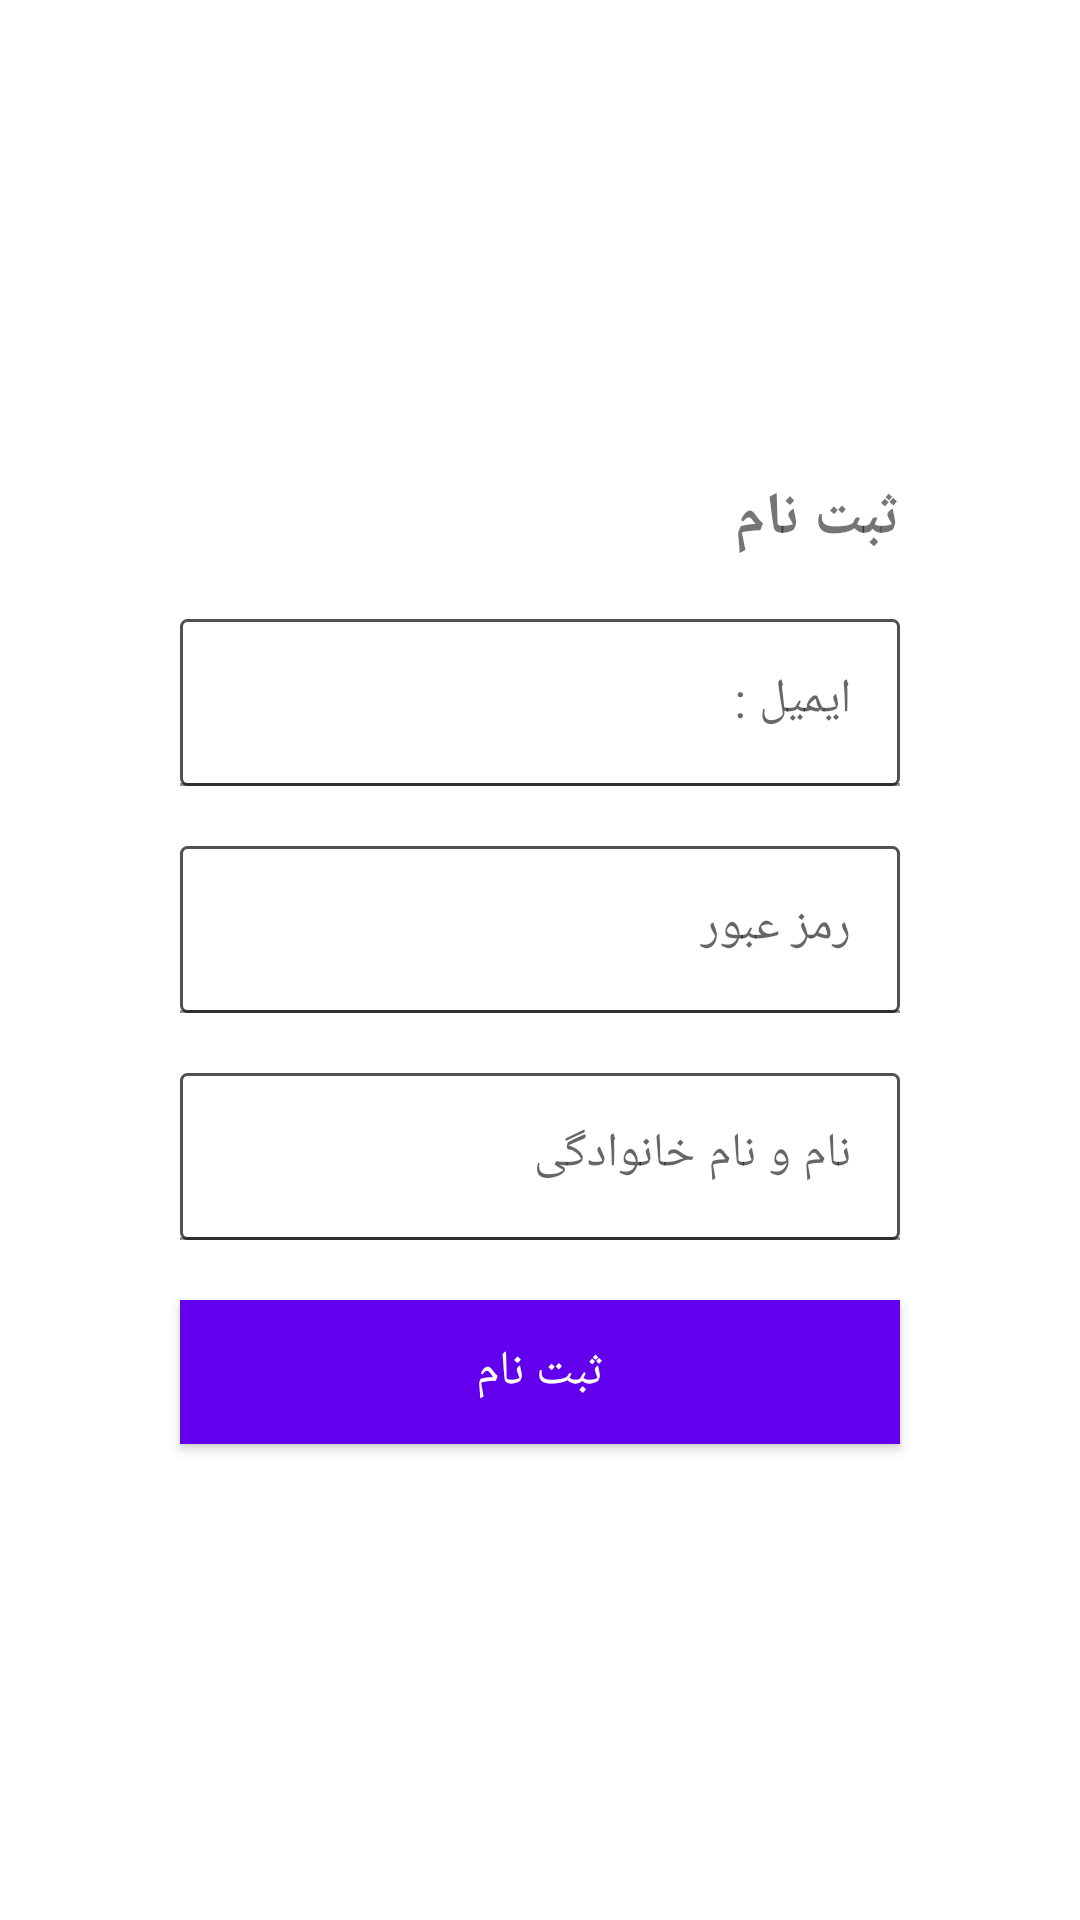

Android layout source for this screen:
<!-- AndroidManifest.xml: application theme Theme.MoviesApplication -->
<!-- res/layout/activity_register_user.xml -->
<?xml version="1.0" encoding="utf-8"?>
<layout xmlns:android="http://schemas.android.com/apk/res/android"
    xmlns:app="http://schemas.android.com/apk/res-auto"
    xmlns:tools="http://schemas.android.com/tools"
    tools:context=".ui.user.RegisterUserActivity">

    <data>

        <variable
            name="viewModel"
            type="com.example.moviesapplication.viewmodels.UserViewModel" />
    </data>

    <androidx.constraintlayout.widget.ConstraintLayout
        android:layout_width="match_parent"
        android:layout_height="match_parent"
        android:background="@drawable/background">

        <androidx.constraintlayout.widget.ConstraintLayout
            android:layout_width="match_parent"
            android:layout_height="wrap_content"
            android:layout_marginStart="40dp"
            android:layout_marginEnd="40dp"
            android:background="@drawable/login_box_shape"
            android:minHeight="200dp"
            app:layout_constraintBottom_toBottomOf="parent"
            app:layout_constraintEnd_toEndOf="parent"
            app:layout_constraintStart_toStartOf="parent"
            app:layout_constraintTop_toTopOf="parent">


            <androidx.appcompat.widget.AppCompatTextView
                android:id="@+id/tv_register"
                android:layout_width="wrap_content"
                android:layout_height="wrap_content"
                android:layout_margin="20dp"
                android:text="@string/register"
                android:textSize="20sp"
                android:textStyle="bold"
                app:layout_constraintEnd_toEndOf="parent"
                app:layout_constraintTop_toTopOf="parent" />


            <com.google.android.material.textfield.TextInputLayout
                android:id="@+id/textEmail"
                android:layout_width="match_parent"
                android:layout_height="wrap_content"
                android:layout_margin="20dp"
                android:hint="@string/email"
                android:textAlignment="textEnd"
                app:layout_constraintTop_toBottomOf="@+id/tv_register">

                <com.google.android.material.textfield.TextInputEditText
                    android:id="@+id/et_email"
                    android:layout_width="match_parent"
                    android:layout_height="wrap_content"
                    android:background="@drawable/edittext_background_shape"
                    android:inputType="textEmailAddress" />


            </com.google.android.material.textfield.TextInputLayout>


            <com.google.android.material.textfield.TextInputLayout
                android:id="@+id/textPassword"
                android:layout_width="match_parent"
                android:layout_height="wrap_content"
                android:layout_margin="20dp"
                android:hint="@string/password"
                android:textAlignment="textEnd"
                app:layout_constraintTop_toBottomOf="@+id/textEmail">

                <com.google.android.material.textfield.TextInputEditText
                    android:id="@+id/et_password"
                    android:layout_width="match_parent"
                    android:layout_height="wrap_content"
                    android:background="@drawable/edittext_background_shape"
                    android:inputType="textPassword" />


            </com.google.android.material.textfield.TextInputLayout>


            <com.google.android.material.textfield.TextInputLayout
                android:id="@+id/textName"
                android:layout_width="match_parent"
                android:layout_height="wrap_content"
                android:layout_margin="20dp"
                android:hint="@string/fullname"
                android:textAlignment="textEnd"
                app:layout_constraintTop_toBottomOf="@+id/textPassword">

                <com.google.android.material.textfield.TextInputEditText
                    android:id="@+id/et_name"
                    android:layout_width="match_parent"
                    android:layout_height="wrap_content"
                    android:background="@drawable/edittext_background_shape"
                    android:inputType="text" />


            </com.google.android.material.textfield.TextInputLayout>


            <androidx.appcompat.widget.AppCompatButton
                android:id="@+id/bt_register"
                android:layout_width="match_parent"
                android:layout_height="wrap_content"
                android:layout_margin="20dp"
                android:background="@color/purple_500"
                android:text="@string/register"
                android:textColor="@color/white"
                android:textSize="16sp"
                app:layout_constraintBottom_toBottomOf="parent"
                app:layout_constraintTop_toBottomOf="@+id/textName" />


        </androidx.constraintlayout.widget.ConstraintLayout>

        <ProgressBar
            android:visibility="gone"
            android:id="@+id/progressBar"
            android:layout_width="wrap_content"
            android:layout_height="wrap_content"
            app:layout_constraintBottom_toBottomOf="parent"
            app:layout_constraintEnd_toEndOf="parent"
            app:layout_constraintStart_toStartOf="parent"
            app:layout_constraintTop_toTopOf="parent" />

    </androidx.constraintlayout.widget.ConstraintLayout>

</layout>
<!-- resources referenced by this layout -->
<resources>
  <!-- drawable edittext_background_shape (drawable) -->
  <?xml version="1.0" encoding="utf-8"?>
  <shape xmlns:android="http://schemas.android.com/apk/res/android">
  
      <stroke android:color="#515151" android:width="1dp"/>
      <corners android:radius="2dp"/>
      <solid android:color="#72FFFFFF"/>
  
  </shape>
  <!-- drawable login_box_shape (drawable) -->
  <?xml version="1.0" encoding="utf-8"?>
  <shape xmlns:android="http://schemas.android.com/apk/res/android">
      <solid android:color="#37FFFFFF" />
      <corners android:radius="10dp" />
  </shape>
  <string name="email">ایمیل :</string>
  <string name="fullname">نام و نام خانوادگی</string>
  <string name="password">رمز عبور</string>
  <string name="register">ثبت نام</string>
  <style name="Theme.MoviesApplication" parent="Theme.MaterialComponents.DayNight.NoActionBar">
          
          <item name="colorPrimary">@color/purple_500</item>
          <item name="colorPrimaryVariant">@color/purple_700</item>
          <item name="colorOnPrimary">@color/white</item>
          
          <item name="colorSecondary">@color/teal_200</item>
          <item name="colorSecondaryVariant">@color/teal_700</item>
          <item name="colorOnSecondary">@color/black</item>
          
          <item name="android:statusBarColor" tools:targetApi="l">?attr/colorPrimaryVariant</item>
          
      </style>
  <!-- not gathered from this repository: default colours our renderer supplied (Android Studio template values) -->
  <color name="purple_500">#FF6200EE</color>
  <color name="purple_700">#FF3700B3</color>
  <color name="teal_200">#FF03DAC5</color>
  <color name="teal_700">#FF018786</color>
  <color name="black">#FF000000</color>
  <color name="white">#FFFFFFFF</color>
</resources>
